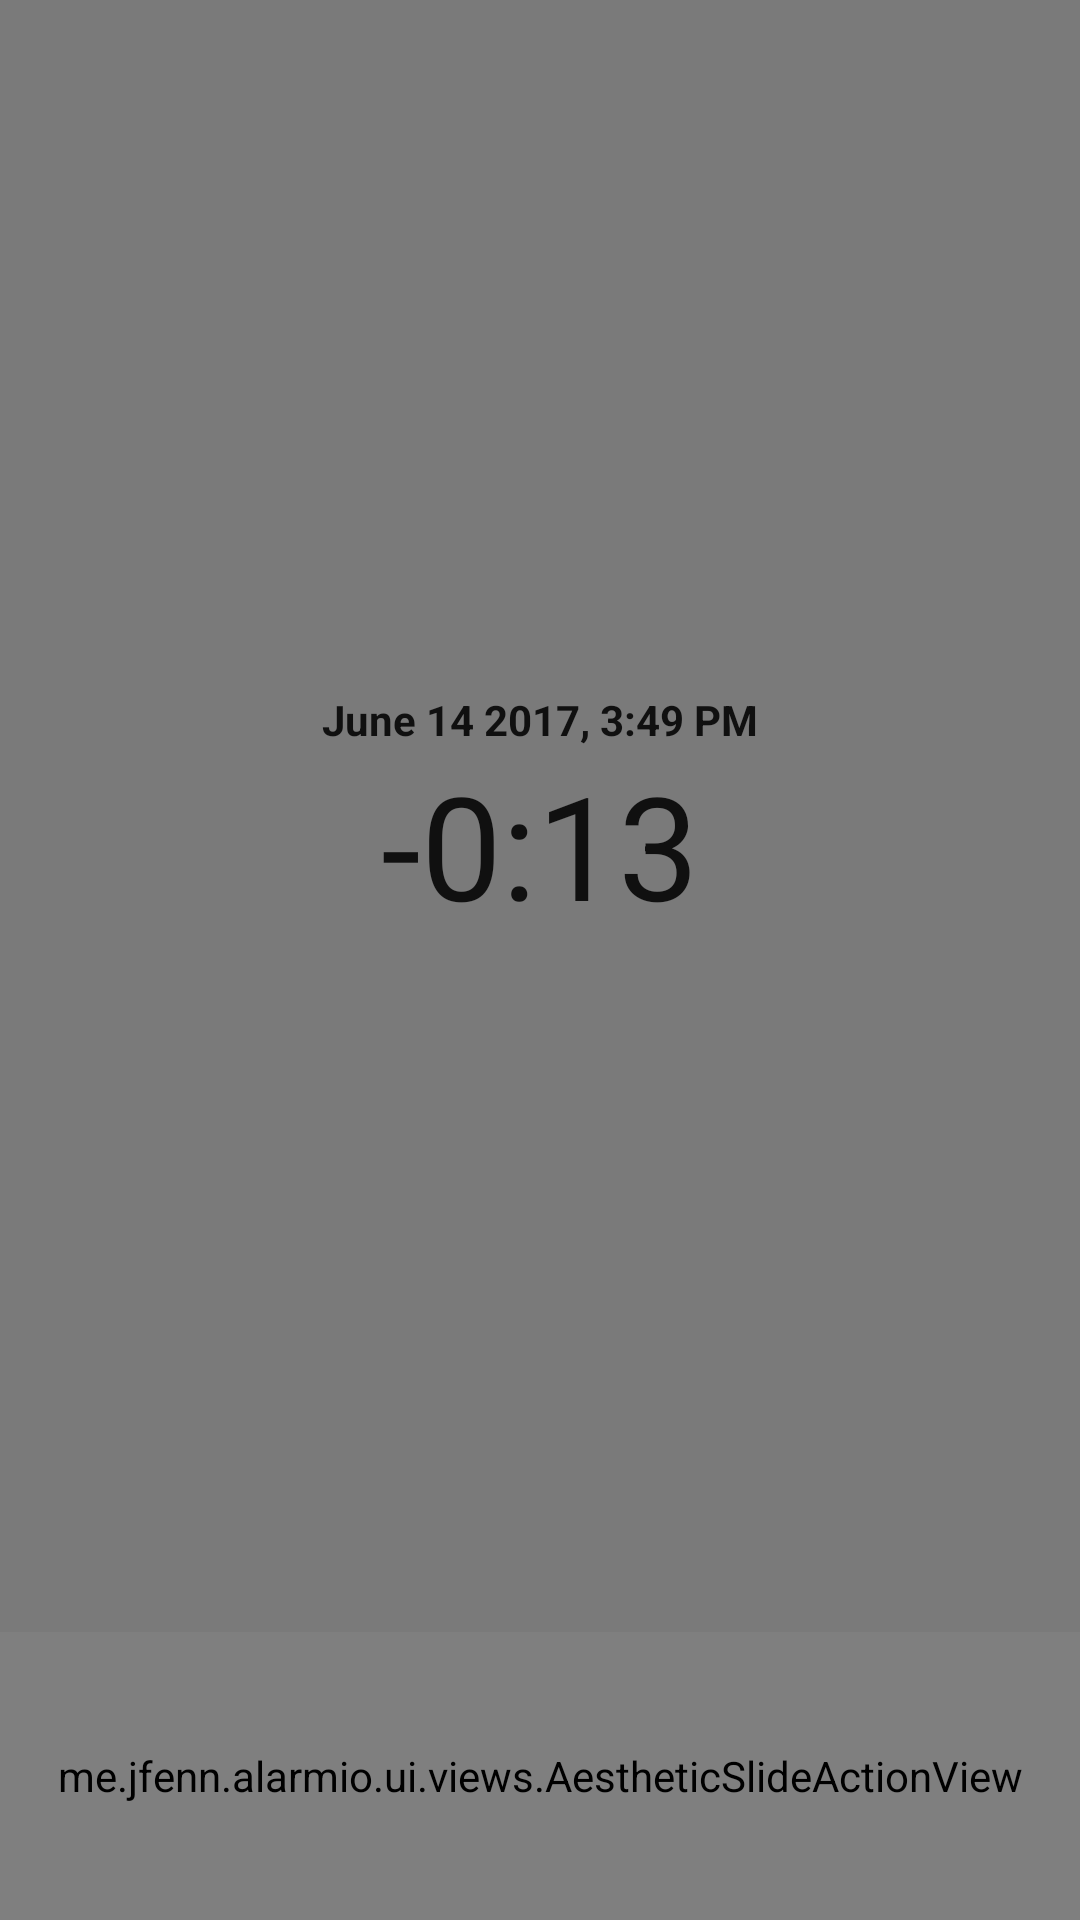

This screen was rendered from an Android layout file. Write that file and the resources it references.
<!-- AndroidManifest.xml: application theme AppTheme -->
<!-- res/layout/activity_alarm.xml -->
<?xml version="1.0" encoding="utf-8"?>
<FrameLayout xmlns:android="http://schemas.android.com/apk/res/android"
    android:layout_width="match_parent"
    android:layout_height="match_parent"
    xmlns:tools="http://schemas.android.com/tools"
    android:keepScreenOn="true">

    <ImageView
        android:id="@+id/background"
        android:layout_width="match_parent"
        android:layout_height="match_parent"
        android:scaleType="centerCrop"
        tools:src="@tools:sample/backgrounds/scenic"/>

    <View
        android:id="@+id/overlay"
        android:layout_width="match_parent"
        android:layout_height="match_parent"
        android:alpha="0.5"
        android:background="@color/colorPrimary" />

    <LinearLayout
        android:layout_width="match_parent"
        android:layout_height="match_parent"
        android:orientation="vertical">

        <LinearLayout
            android:layout_width="match_parent"
            android:layout_height="0dp"
            android:layout_weight="1"
            android:gravity="center"
            android:orientation="vertical">

            <TextView
                android:id="@+id/date"
                android:layout_width="wrap_content"
                android:layout_height="wrap_content"
                android:gravity="center"
                android:text="June 14 2017, 3:49 PM"
                android:textAlignment="center"
                android:textColor="?android:textColorPrimary"
                android:textSize="14sp"
                android:textStyle="bold" />

            <TextView
                android:id="@+id/time"
                android:layout_width="wrap_content"
                android:layout_height="wrap_content"
                android:gravity="center"
                android:text="-0:13"
                android:textAlignment="center"
                android:textColor="?android:textColorPrimary"
                android:textSize="48sp" />

        </LinearLayout>

        <me.jfenn.alarmio.ui.views.AestheticSlideActionView
            android:id="@+id/slideView"
            android:layout_width="match_parent"
            android:layout_height="96dp" />

    </LinearLayout>

</FrameLayout>
<!-- resources referenced by this layout -->
<resources>
  <color name="colorPrimary">#F5F5F5</color>
  <style name="AppTheme" parent="Theme.AppCompat.NoActionBar">
          <item name="android:windowBackground">@android:color/black</item>
          <item name="colorPrimary">@color/colorNightPrimary</item>
          <item name="colorPrimaryDark">@color/colorNightPrimaryDark</item>
          <item name="colorAccent">@color/colorIndeterminateBackground</item>
  
          <item name="android:textColorPrimary">@color/textColorPrimary</item>
          <item name="android:textColorSecondary">@color/textColorSecondary</item>
          <item name="android:textColorPrimaryInverse">@color/textColorPrimaryNight</item>
          <item name="android:textColorSecondaryInverse">@color/textColorSecondaryNight</item>
      </style>
  <color name="colorNightPrimary">#212121</color>
  <color name="colorNightPrimaryDark">#000000</color>
  <color name="colorIndeterminateBackground">#30565656</color>
  <color name="textColorPrimary">#DE000000</color>
  <color name="textColorSecondary">#8A000000</color>
  <color name="textColorPrimaryNight">#FFFFFF</color>
  <color name="textColorSecondaryNight">#B3FFFFFF</color>
</resources>
